Run: headless pygame with SDL's dummy video driver; simulated clock (each Clock.tick advances the game by its frame time, no real sleeping); random seed 0; keys injected as events and as key.get_pressed() state; no mouse input.
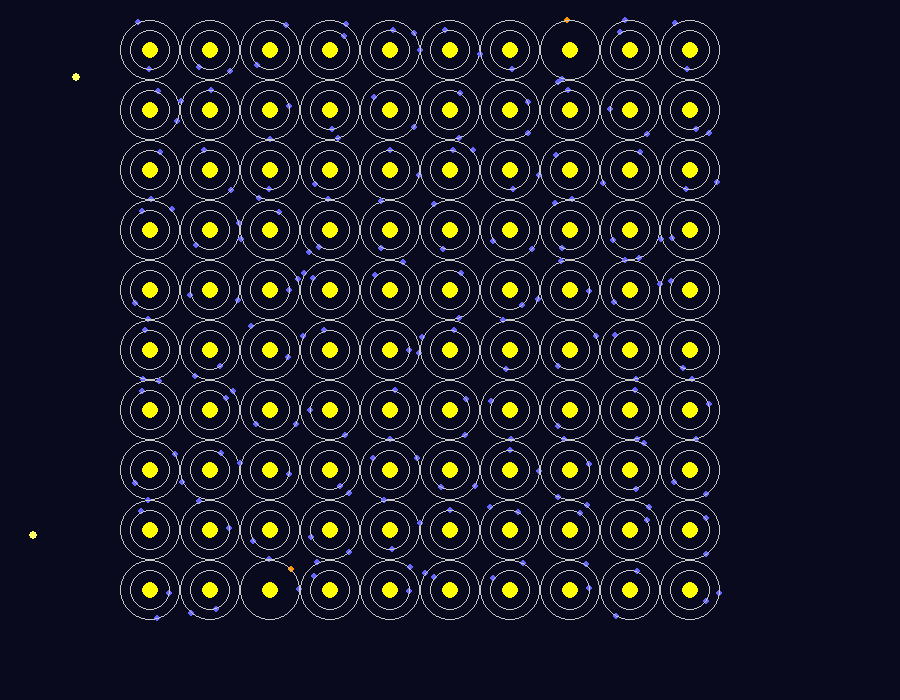
Frame 1 of 4 · flips 1–60 · no input
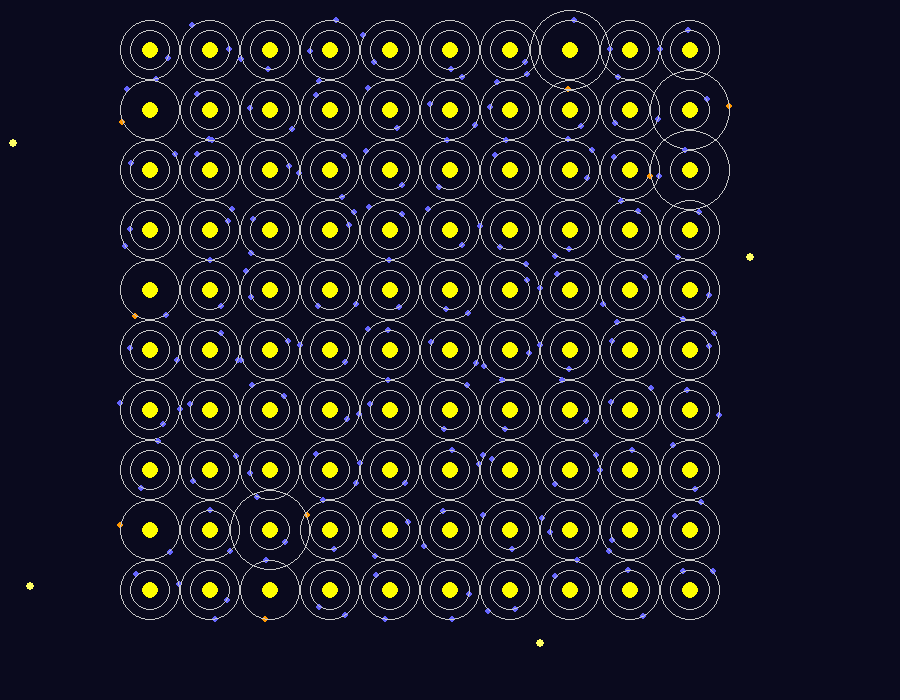
Frame 2 of 4 · flips 61–180 · tapped SPACE, RETURN · held RIGHT (→), D
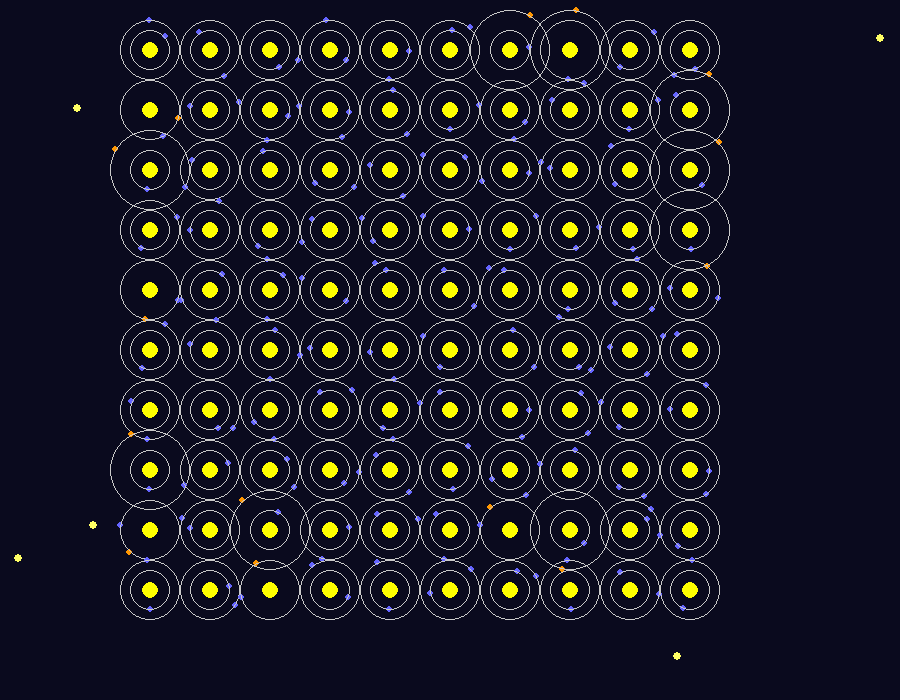
Frame 3 of 4 · flips 181–300 · held DOWN (↓), S
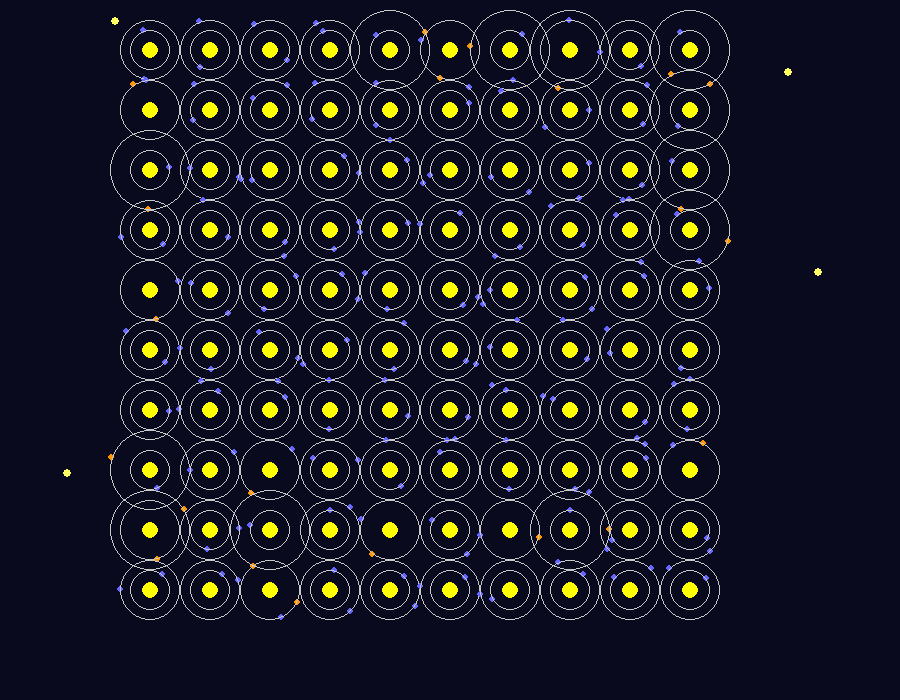
Frame 4 of 4 · flips 301–420 · held LEFT (←), A, UP (↑), W

The pygame program that drew these frames:

import pygame
import random
import math
import sys

# Настройки
WIDTH, HEIGHT = 900, 700
FPS = 60

GRID_SIZE = 10
ATOM_SPACING = 60
ATOM_RADIUS = 8
ELECTRON_RADIUS = 3
ORBIT_RADII = [20, 30]
PHOTON_RADIUS = 4
PHOTON_SPEED = 4
PHOTON_SPAWN_RATE = 5  # фотоны в секунду
INTERACTION_RADIUS = 15

pygame.init()
screen = pygame.display.set_mode((WIDTH, HEIGHT))
pygame.display.set_caption("Кристаллическая решетка с электронами и фотонами")
clock = pygame.time.Clock()

# Проекция 3D (упрощённая, сверху вниз)
def project(pos3d):
    # Игнорируем z, просто сдвигаем x,y центрируем на экран
    x = pos3d[0] + WIDTH // 2 - (GRID_SIZE * ATOM_SPACING) // 2
    y = pos3d[1] + HEIGHT // 2 - (GRID_SIZE * ATOM_SPACING) // 2
    return int(x), int(y)

class Electron:
    def __init__(self, atom_pos, orbit_radius):
        self.atom_pos = atom_pos
        self.orbit_radius = orbit_radius
        self.angle = random.uniform(0, 2*math.pi)
        self.speed = random.uniform(0.02, 0.05)
        self.color = (100, 100, 255)

    def update(self):
        self.angle += self.speed
        if self.angle > 2*math.pi:
            self.angle -= 2*math.pi

    def get_pos(self):
        x = self.atom_pos[0] + self.orbit_radius * math.cos(self.angle)
        y = self.atom_pos[1] + self.orbit_radius * math.sin(self.angle)
        return (x, y)

    def excite(self):
        # Переход на "высшую" орбиту или смена цвета
        self.orbit_radius += 10
        self.color = (255, 150, 0)
        if self.orbit_radius > 40:
            self.orbit_radius = ORBIT_RADII[0]
            self.color = (100, 100, 255)

class Atom:
    def __init__(self, x, y):
        self.pos = (x, y)
        self.electrons = [Electron(self.pos, r) for r in ORBIT_RADII]

    def update(self):
        for e in self.electrons:
            e.update()

    def draw(self, surf):
        px, py = project(self.pos + (0,))
        pygame.draw.circle(surf, (255, 255, 0), (px, py), ATOM_RADIUS)  # ядро
        for e in self.electrons:
            ex, ey = e.get_pos()
            ex, ey = project((ex, ey, 0))
            pygame.draw.circle(surf, e.color, (ex, ey), ELECTRON_RADIUS)
            pygame.draw.circle(surf, (200,200,200), (px, py), int(e.orbit_radius), 1)  # орбита

class Photon:
    def __init__(self):
        # Случайная точка на периметре (4 стороны окна)
        side = random.choice(['top', 'bottom', 'left', 'right'])
        if side == 'top':
            self.pos = [random.uniform(0, WIDTH), -10]
            self.dir = [random.uniform(-0.5, 0.5), 1]
        elif side == 'bottom':
            self.pos = [random.uniform(0, WIDTH), HEIGHT + 10]
            self.dir = [random.uniform(-0.5, 0.5), -1]
        elif side == 'left':
            self.pos = [-10, random.uniform(0, HEIGHT)]
            self.dir = [1, random.uniform(-0.5, 0.5)]
        else:
            self.pos = [WIDTH + 10, random.uniform(0, HEIGHT)]
            self.dir = [-1, random.uniform(-0.5, 0.5)]

        length = math.hypot(*self.dir)
        self.dir = [self.dir[0]/length, self.dir[1]/length]
        self.color = (255, 255, 100)

    def update(self):
        self.pos[0] += self.dir[0] * PHOTON_SPEED
        self.pos[1] += self.dir[1] * PHOTON_SPEED

    def draw(self, surf):
        pygame.draw.circle(surf, self.color, (int(self.pos[0]), int(self.pos[1])), PHOTON_RADIUS)

    def is_offscreen(self):
        return (self.pos[0] < -20 or self.pos[0] > WIDTH + 20 or
                self.pos[1] < -20 or self.pos[1] > HEIGHT + 20)

# Создаем решетку атомов
atoms = []
for i in range(GRID_SIZE):
    for j in range(GRID_SIZE):
        x = i * ATOM_SPACING
        y = j * ATOM_SPACING
        atoms.append(Atom(x, y))

photons = []

spawn_timer = 0

running = True
while running:
    dt = clock.tick(FPS) / 1000  # секунды на кадр
    spawn_timer += dt

    for event in pygame.event.get():
        if event.type == pygame.QUIT:
            running = False

    # Спавним фотоны с заданной частотой
    while spawn_timer > 1/PHOTON_SPAWN_RATE:
        photons.append(Photon())
        spawn_timer -= 1/PHOTON_SPAWN_RATE

    # Обновление
    for atom in atoms:
        atom.update()

    for photon in photons[:]:
        photon.update()
        if photon.is_offscreen():
            photons.remove(photon)
        else:
            # Проверяем столкновения с электронами
            for atom in atoms:
                px, py = project(atom.pos + (0,))
                for electron in atom.electrons:
                    ex, ey = electron.get_pos()
                    ex, ey = project((ex, ey, 0))
                    dist = math.hypot(photon.pos[0]-ex, photon.pos[1]-ey)
                    if dist < INTERACTION_RADIUS:
                        electron.excite()
                        if photon in photons:
                            photons.remove(photon)
                        break

    # Рендеринг
    screen.fill((10, 10, 30))
    for atom in atoms:
        atom.draw(screen)
    for photon in photons:
        photon.draw(screen)

    pygame.display.flip()

pygame.quit()
sys.exit()
